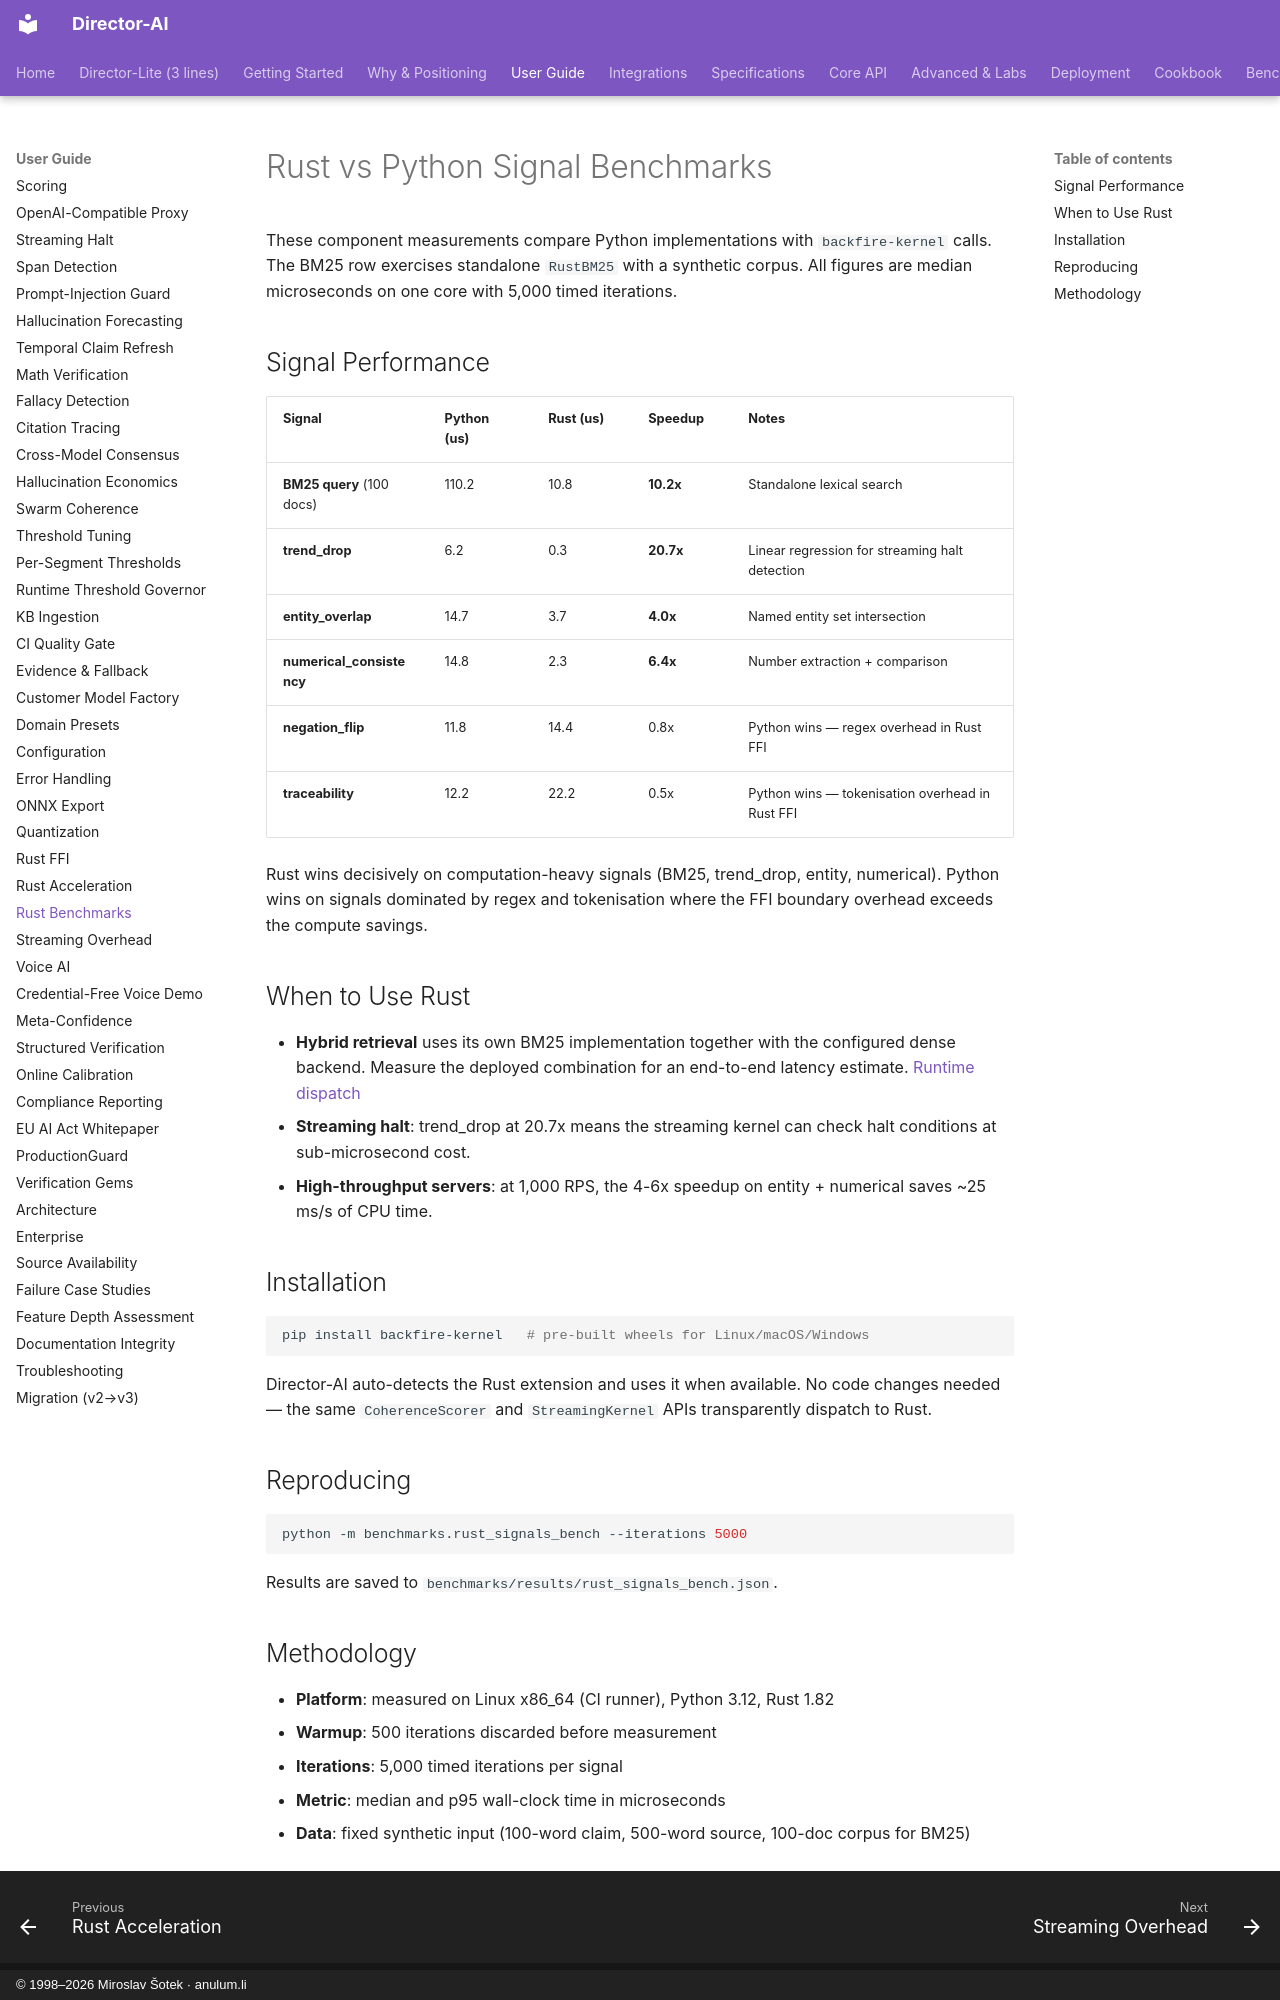

repository: anulum/director-ai · page: guide/rust-benchmarks/index.html · generator: mkdocs · copyright: © 1998–2026 Miroslav Šotek · anulum.li

# Rust vs Python Signal Benchmarks

These component measurements compare Python implementations with
`backfire-kernel` calls. The BM25 row exercises standalone `RustBM25` with a
synthetic corpus. All figures are median microseconds on one core with 5,000
timed iterations.

## Signal Performance

| Signal | Python (us) | Rust (us) | Speedup | Notes |
|--------|------------|-----------|---------|-------|
| **BM25 query** (100 docs) | 110.2 | 10.8 | **10.2x** | Standalone lexical search |
| **trend_drop** | 6.2 | 0.3 | **20.7x** | Linear regression for streaming halt detection |
| **entity_overlap** | 14.7 | 3.7 | **4.0x** | Named entity set intersection |
| **numerical_consistency** | 14.8 | 2.3 | **6.4x** | Number extraction + comparison |
| **negation_flip** | 11.8 | 14.4 | 0.8x | Python wins — regex overhead in Rust FFI |
| **traceability** | 12.2 | 22.2 | 0.5x | Python wins — tokenisation overhead in Rust FFI |

Rust wins decisively on computation-heavy signals (BM25, trend_drop, entity, numerical). Python wins on signals dominated by regex and tokenisation where the FFI boundary overhead exceeds the compute savings.

## When to Use Rust

- **Hybrid retrieval** uses its own BM25 implementation together with the configured dense backend. Measure the deployed combination for an end-to-end latency estimate. [Runtime dispatch](rust-acceleration.md)
- **Streaming halt**: trend_drop at 20.7x means the streaming kernel can check halt conditions at sub-microsecond cost.
- **High-throughput servers**: at 1,000 RPS, the 4-6x speedup on entity + numerical saves ~25 ms/s of CPU time.

## Installation

```bash
pip install backfire-kernel   # pre-built wheels for Linux/macOS/Windows
```

Director-AI auto-detects the Rust extension and uses it when available. No code changes needed — the same `CoherenceScorer` and `StreamingKernel` APIs transparently dispatch to Rust.

## Reproducing

```bash
python -m benchmarks.rust_signals_bench --iterations 5000
```

Results are saved to `benchmarks/results/rust_signals_bench.json`.
